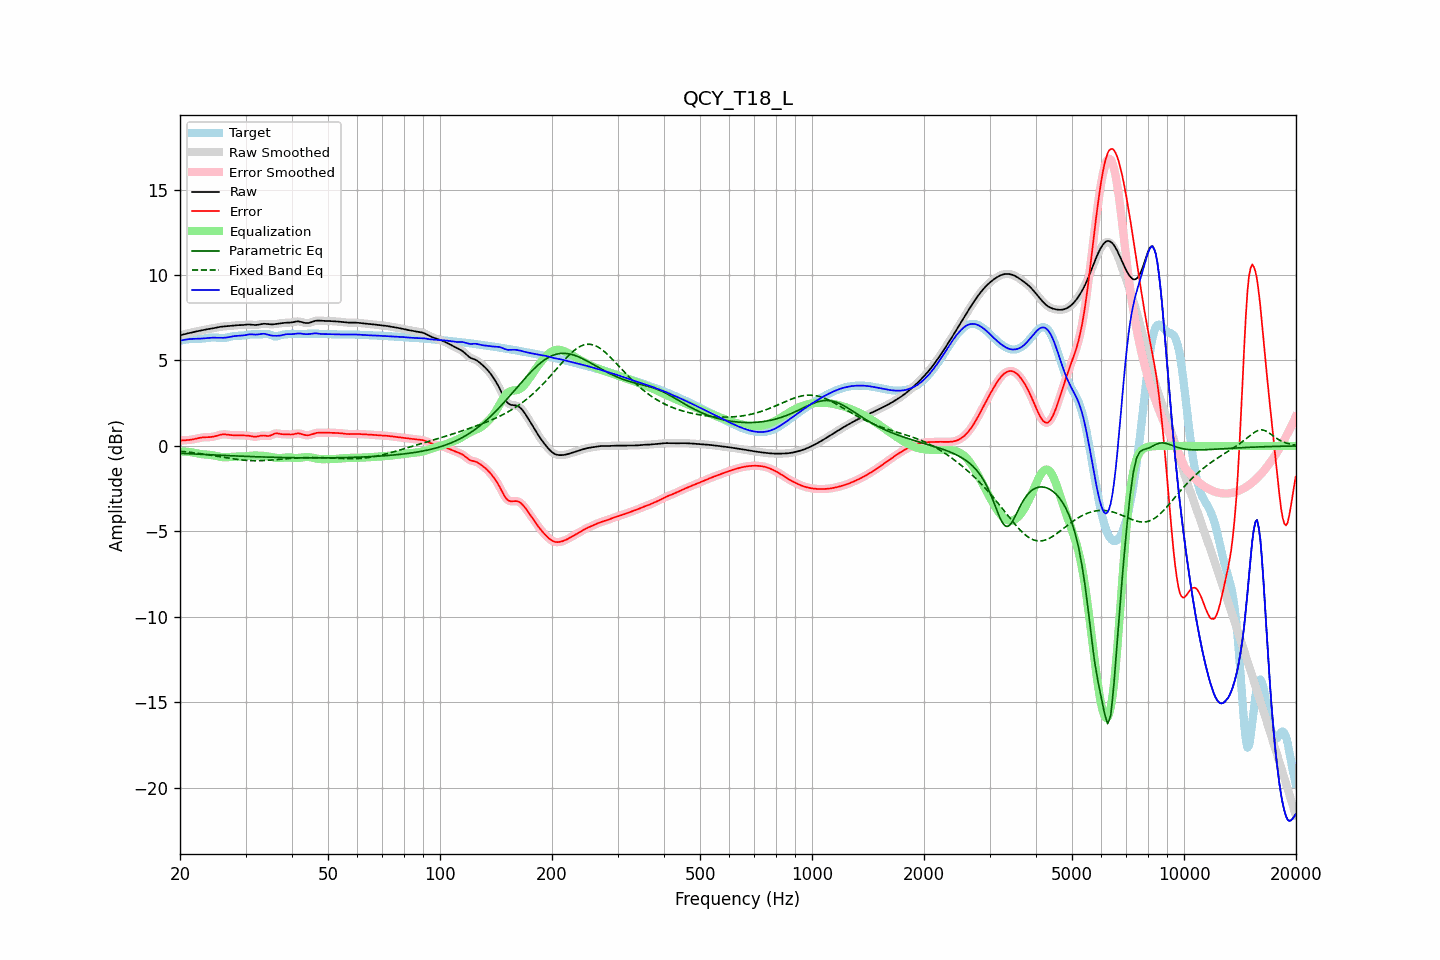

Values plotted in this chart, from the file beside it:
frequency, raw, error, smoothed, error_smoothed, equalization, parametric_eq, fixed_band_eq, equalized_raw, equalized_smoothed, target
20.00, 6.47, 0.31, 6.47, 0.31, -0.31, -0.43, -0.31, 6.16, 6.16, 6.16
20.20, 6.49, 0.32, 6.49, 0.32, -0.32, -0.44, -0.32, 6.18, 6.18, 6.17
20.40, 6.52, 0.33, 6.52, 0.32, -0.32, -0.44, -0.33, 6.20, 6.20, 6.19
20.61, 6.54, 0.33, 6.54, 0.33, -0.33, -0.45, -0.34, 6.21, 6.21, 6.21
20.81, 6.57, 0.34, 6.57, 0.34, -0.34, -0.45, -0.35, 6.23, 6.23, 6.23
21.02, 6.59, 0.34, 6.59, 0.34, -0.35, -0.46, -0.36, 6.24, 6.24, 6.24
21.23, 6.61, 0.35, 6.61, 0.35, -0.36, -0.46, -0.37, 6.25, 6.25, 6.26
21.44, 6.63, 0.37, 6.63, 0.37, -0.37, -0.47, -0.38, 6.26, 6.26, 6.27
21.66, 6.65, 0.38, 6.65, 0.38, -0.39, -0.47, -0.39, 6.26, 6.26, 6.27
21.87, 6.67, 0.40, 6.67, 0.40, -0.41, -0.47, -0.41, 6.27, 6.27, 6.27
22.09, 6.69, 0.42, 6.69, 0.42, -0.42, -0.48, -0.42, 6.27, 6.27, 6.27
22.31, 6.71, 0.45, 6.71, 0.45, -0.44, -0.48, -0.43, 6.27, 6.27, 6.27
22.54, 6.74, 0.47, 6.74, 0.47, -0.46, -0.49, -0.44, 6.27, 6.27, 6.27
22.76, 6.76, 0.48, 6.76, 0.48, -0.48, -0.49, -0.46, 6.28, 6.28, 6.27
22.99, 6.77, 0.50, 6.77, 0.50, -0.49, -0.50, -0.47, 6.29, 6.29, 6.28
23.22, 6.79, 0.50, 6.79, 0.50, -0.50, -0.50, -0.48, 6.30, 6.30, 6.29
23.45, 6.81, 0.51, 6.81, 0.51, -0.50, -0.51, -0.50, 6.30, 6.30, 6.30
23.69, 6.82, 0.51, 6.82, 0.51, -0.51, -0.51, -0.51, 6.31, 6.31, 6.31
23.92, 6.84, 0.51, 6.84, 0.51, -0.52, -0.52, -0.53, 6.32, 6.32, 6.33
24.16, 6.86, 0.52, 6.86, 0.52, -0.53, -0.52, -0.54, 6.33, 6.33, 6.34
24.40, 6.87, 0.53, 6.87, 0.53, -0.54, -0.53, -0.56, 6.33, 6.33, 6.34
24.65, 6.89, 0.55, 6.89, 0.55, -0.56, -0.53, -0.57, 6.33, 6.33, 6.34
24.89, 6.91, 0.57, 6.91, 0.57, -0.58, -0.53, -0.59, 6.33, 6.33, 6.34
25.14, 6.93, 0.60, 6.93, 0.60, -0.60, -0.54, -0.60, 6.33, 6.33, 6.33
25.39, 6.95, 0.63, 6.95, 0.63, -0.62, -0.54, -0.62, 6.33, 6.33, 6.32
25.65, 6.96, 0.65, 6.96, 0.65, -0.64, -0.55, -0.64, 6.32, 6.32, 6.32
25.91, 6.98, 0.67, 6.98, 0.67, -0.65, -0.55, -0.65, 6.32, 6.32, 6.31
26.16, 6.99, 0.68, 6.99, 0.68, -0.66, -0.56, -0.67, 6.33, 6.33, 6.31
26.43, 7.00, 0.68, 7.00, 0.68, -0.67, -0.56, -0.68, 6.33, 6.33, 6.32
26.69, 7.01, 0.67, 7.01, 0.67, -0.66, -0.56, -0.70, 6.34, 6.34, 6.34
26.96, 7.01, 0.65, 7.01, 0.65, -0.66, -0.57, -0.71, 6.36, 6.36, 6.36
27.23, 7.02, 0.64, 7.02, 0.64, -0.65, -0.57, -0.73, 6.37, 6.38, 6.38
27.50, 7.04, 0.63, 7.04, 0.63, -0.64, -0.58, -0.74, 6.39, 6.39, 6.40
27.77, 7.05, 0.63, 7.05, 0.63, -0.63, -0.58, -0.76, 6.41, 6.41, 6.42
28.05, 7.05, 0.62, 7.05, 0.62, -0.63, -0.59, -0.77, 6.43, 6.43, 6.43
28.33, 7.06, 0.62, 7.06, 0.62, -0.62, -0.59, -0.78, 6.44, 6.44, 6.44
28.62, 7.06, 0.62, 7.06, 0.62, -0.62, -0.59, -0.80, 6.44, 6.44, 6.44
28.90, 7.07, 0.62, 7.07, 0.62, -0.62, -0.60, -0.81, 6.45, 6.45, 6.44
29.19, 7.07, 0.62, 7.07, 0.62, -0.62, -0.60, -0.82, 6.45, 6.45, 6.45
29.48, 7.07, 0.62, 7.07, 0.62, -0.62, -0.60, -0.83, 6.46, 6.46, 6.46
29.78, 7.08, 0.61, 7.08, 0.61, -0.61, -0.61, -0.84, 6.47, 6.47, 6.47
30.08, 7.09, 0.61, 7.09, 0.61, -0.60, -0.61, -0.84, 6.49, 6.49, 6.49
30.38, 7.10, 0.60, 7.10, 0.60, -0.59, -0.62, -0.85, 6.51, 6.51, 6.50
30.68, 7.10, 0.59, 7.10, 0.59, -0.58, -0.62, -0.85, 6.53, 6.52, 6.52
30.99, 7.10, 0.57, 7.10, 0.57, -0.57, -0.62, -0.86, 6.53, 6.53, 6.53
31.30, 7.09, 0.56, 7.09, 0.56, -0.56, -0.63, -0.86, 6.53, 6.53, 6.53
31.61, 7.08, 0.54, 7.08, 0.54, -0.56, -0.63, -0.86, 6.52, 6.52, 6.54
31.93, 7.07, 0.54, 7.08, 0.54, -0.56, -0.63, -0.87, 6.51, 6.52, 6.54
32.24, 7.08, 0.55, 7.08, 0.55, -0.56, -0.64, -0.87, 6.52, 6.52, 6.53
32.57, 7.09, 0.57, 7.10, 0.57, -0.57, -0.64, -0.86, 6.53, 6.53, 6.53
32.89, 7.12, 0.59, 7.12, 0.59, -0.57, -0.64, -0.86, 6.54, 6.54, 6.52
33.22, 7.13, 0.60, 7.13, 0.60, -0.58, -0.65, -0.86, 6.56, 6.56, 6.53
33.55, 7.15, 0.61, 7.14, 0.60, -0.58, -0.65, -0.86, 6.56, 6.56, 6.54
33.89, 7.14, 0.60, 7.14, 0.60, -0.59, -0.65, -0.85, 6.55, 6.55, 6.55
34.23, 7.13, 0.58, 7.13, 0.59, -0.60, -0.65, -0.85, 6.53, 6.53, 6.55
34.57, 7.12, 0.58, 7.12, 0.58, -0.62, -0.66, -0.84, 6.50, 6.50, 6.54
34.92, 7.11, 0.60, 7.11, 0.60, -0.63, -0.66, -0.83, 6.47, 6.48, 6.51
35.27, 7.11, 0.64, 7.11, 0.64, -0.65, -0.66, -0.83, 6.46, 6.46, 6.47
35.62, 7.11, 0.68, 7.12, 0.68, -0.67, -0.67, -0.82, 6.45, 6.45, 6.43
35.97, 7.13, 0.72, 7.13, 0.72, -0.69, -0.67, -0.81, 6.44, 6.44, 6.40
... 635 more rows
